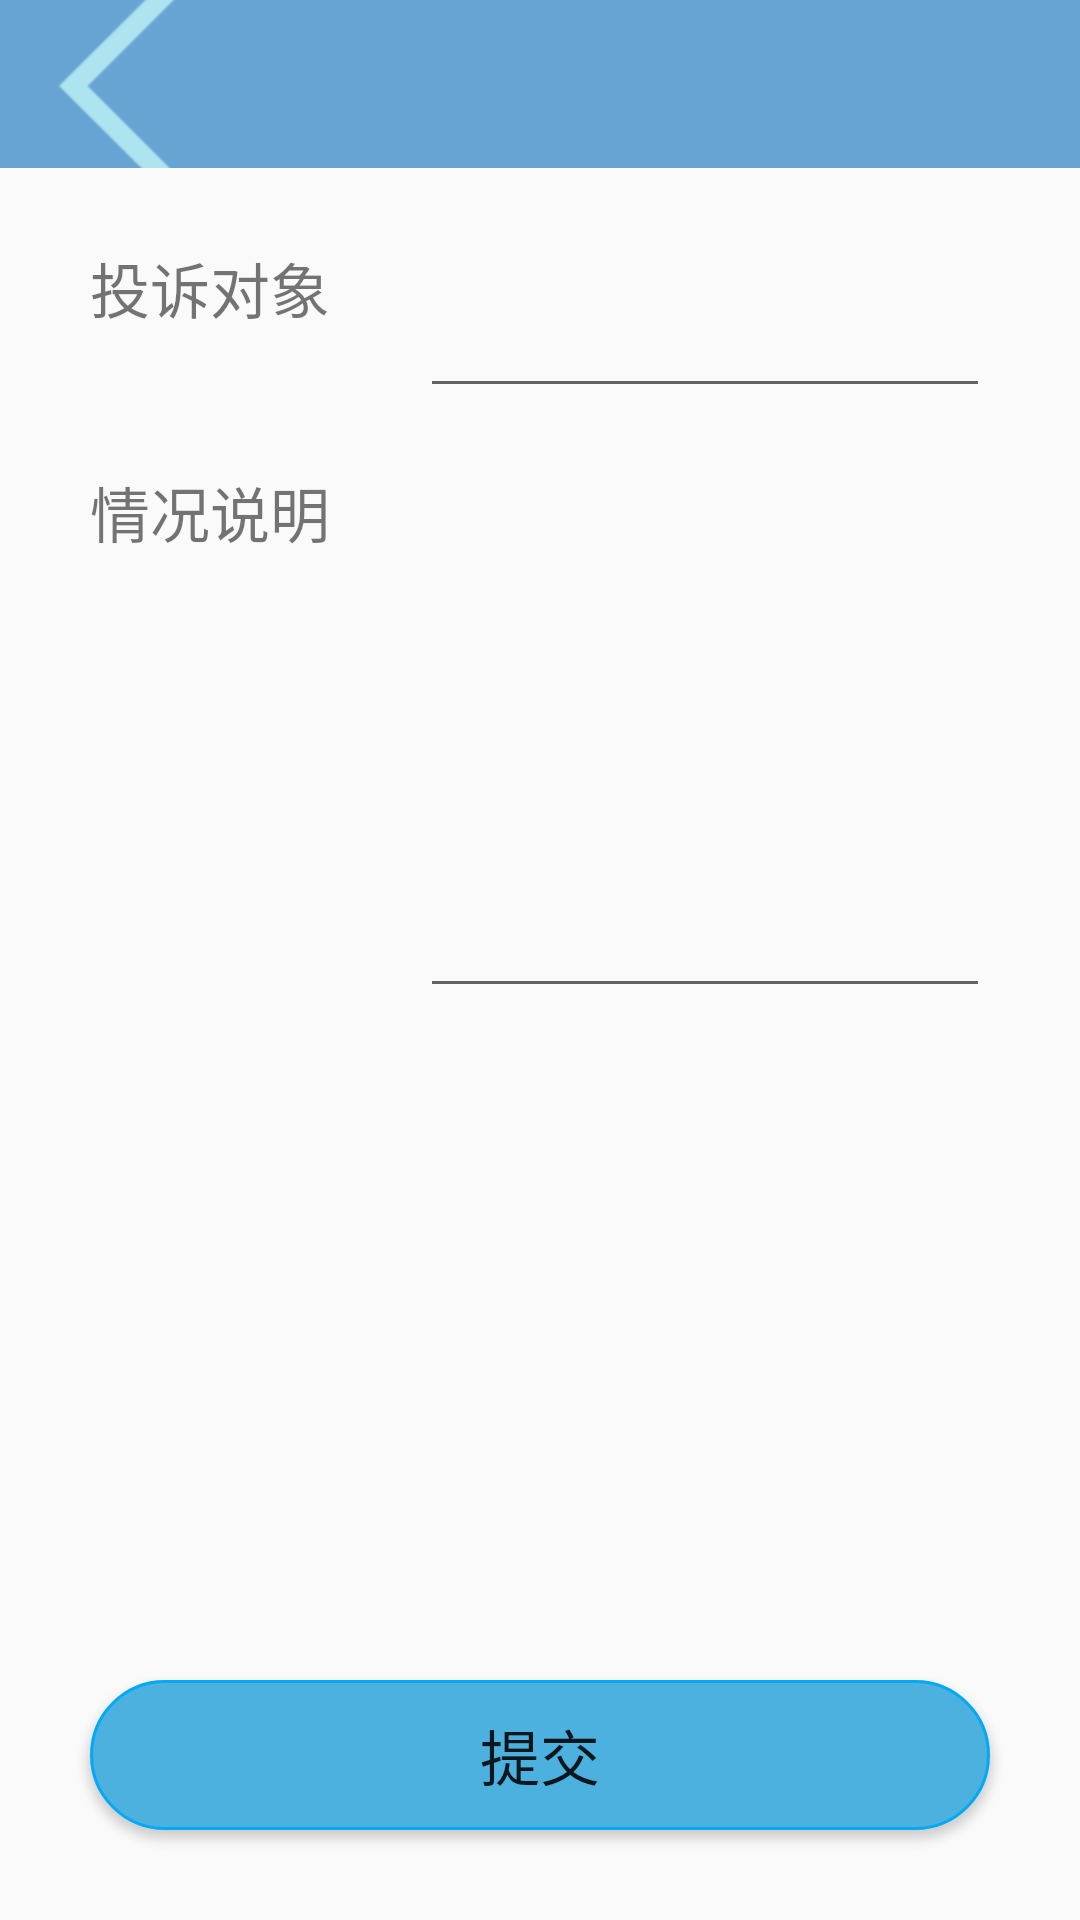

Android layout source for this screen:
<!-- AndroidManifest.xml: application theme Theme.LaoWuGuanLi -->
<!-- res/layout/activity_worker_complaint.xml -->
<?xml version="1.0" encoding="utf-8"?>
<LinearLayout xmlns:android="http://schemas.android.com/apk/res/android"
    android:layout_width="match_parent"
    android:layout_height="match_parent"
    android:orientation="vertical">


    <include layout="@layout/commom_toolbar"/>

    <RelativeLayout
        android:layout_width="match_parent"
        android:layout_height="match_parent">
        <LinearLayout
            android:layout_width="match_parent"
            android:layout_height="wrap_content"
            android:orientation="vertical"
            android:paddingLeft="30dp"
            android:paddingRight="30dp" >

            <RelativeLayout
                android:layout_width="match_parent"
                android:layout_height="80dp">
                <TextView
                    android:id="@+id/tv_complaint_name_1"
                    android:layout_width="wrap_content"
                    android:layout_height="wrap_content"
                    android:layout_centerVertical="true"
                    android:text="投诉对象"
                    android:textSize="20sp" />

                <EditText
                    android:id="@+id/tv_complaint_name_2"
                    android:layout_width="match_parent"
                    android:layout_height="match_parent"
                    android:layout_toRightOf="@id/tv_complaint_name_1"
                    android:layout_marginLeft="30dp"/>
            </RelativeLayout>

            <RelativeLayout
                android:layout_width="match_parent"
                android:layout_height="wrap_content">
                <TextView
                    android:id="@+id/tv_complaint_cause_1"
                    android:layout_width="wrap_content"
                    android:layout_height="wrap_content"
                    android:layout_marginTop="20dp"
                    android:text="情况说明"
                    android:textSize="20sp" />

                <EditText
                    android:id="@+id/tv_complaint_cause_2"
                    android:layout_width="match_parent"
                    android:layout_height="200dp"
                    android:layout_toRightOf="@id/tv_complaint_cause_1"
                    android:layout_marginLeft="30dp"/>
            </RelativeLayout>
        </LinearLayout>

        <Button
            android:id="@+id/btn_worker_complaint"
            android:layout_width="300dp"
            android:layout_height="50dp"
            android:layout_centerHorizontal="true"
            android:layout_alignParentBottom="true"
            android:text="提交"
            android:textSize="20sp"
            android:layout_marginBottom="30dp"
            android:background="@drawable/btn_selector_02"
            />
    </RelativeLayout>

</LinearLayout>
<!-- res/layout/commom_toolbar.xml (included above) -->
<?xml version="1.0" encoding="utf-8"?>
<com.google.android.material.appbar.MaterialToolbar xmlns:android="http://schemas.android.com/apk/res/android"
    android:layout_width="match_parent"
    android:layout_height="wrap_content"
    xmlns:app="http://schemas.android.com/apk/res-auto"
    android:id="@+id/toolbar"
    app:navigationIcon="@mipmap/icon_return"
    android:background="#67A3D3"
    app:titleTextColor="#fff"
    >


</com.google.android.material.appbar.MaterialToolbar>
<!-- resources referenced by this layout -->
<resources>
  <!-- drawable btn_selector_02 (drawable) -->
  <?xml version="1.0" encoding="utf-8"?>
  <selector xmlns:android="http://schemas.android.com/apk/res/android">
      <item android:state_pressed="false">
          <shape>
              <stroke android:color="#03A9F4"
                  android:width="1dp"/>
              <solid android:color="#4CB1DF"/>
              <corners android:radius="80dp"/>
          </shape>
      </item>
      <item android:state_pressed="true">
          <shape>
              <stroke android:color="#03A9F4"
                  android:width="1dp"/>
              <solid android:color="#3C86A6"/>
              <corners android:radius="80dp"/>
          </shape>
      </item>
  </selector>
  <!-- mipmap icon_return: png bitmap (mipmap-hdpi, 2373 bytes) -->
  <style name="Theme.LaoWuGuanLi" parent="Theme.MaterialComponents.DayNight.NoActionBar.Bridge">
          
          <item name="colorPrimary">@color/purple_500</item>
          <item name="colorPrimaryVariant">@color/purple_700</item>
          <item name="colorOnPrimary">@color/white</item>
          
          <item name="colorSecondary">@color/teal_200</item>
          <item name="colorSecondaryVariant">@color/teal_700</item>
          <item name="colorOnSecondary">@color/black</item>
          
          <item name="android:statusBarColor" tools:targetApi="l">?attr/colorPrimaryVariant</item>
          
      </style>
  <!-- not gathered from this repository: default colours our renderer supplied (Android Studio template values) -->
  <color name="purple_500">#FF6200EE</color>
  <color name="purple_700">#FF3700B3</color>
  <color name="teal_200">#FF03DAC5</color>
  <color name="teal_700">#FF018786</color>
  <color name="black">#FF000000</color>
  <color name="white">#FFFFFFFF</color>
</resources>
